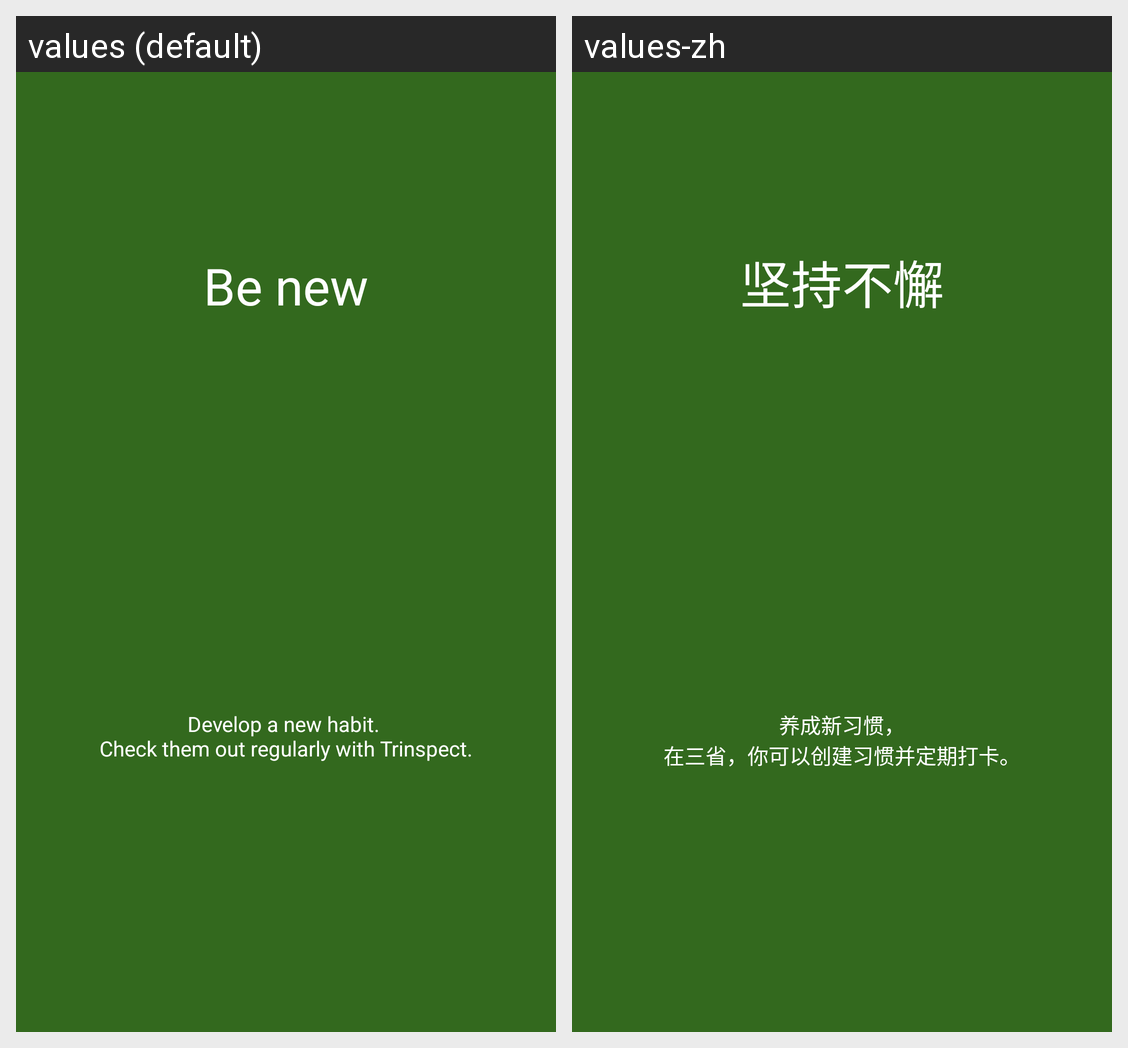

The same Android screen rendered under two of its app's locales, left to right. List the strings drawn on it with the default value and each locale's translation.
Android screen res/layout/fragment_habit_intro.xml rendered under 2 locales, left to right: values (default), values-zh. Device: Nexus 5 (rendered at 1080×1920; each locale shown at half size, 540×960, under a caption strip naming it); theme AppTheme.
Strings drawn on this screen, with the default value and each locale's value (text and hints the layout hard-codes, and strings that could not be matched under every locale, appear in the picture but are not listed):

help_title_habit
  values: Be new
  values-zh: 坚持不懈

help_description_habit
  values: Develop a new habit. 
      Check them out regularly with Trinspect.
  values-zh: 养成新习惯，
      在三省，你可以创建习惯并定期打卡。
